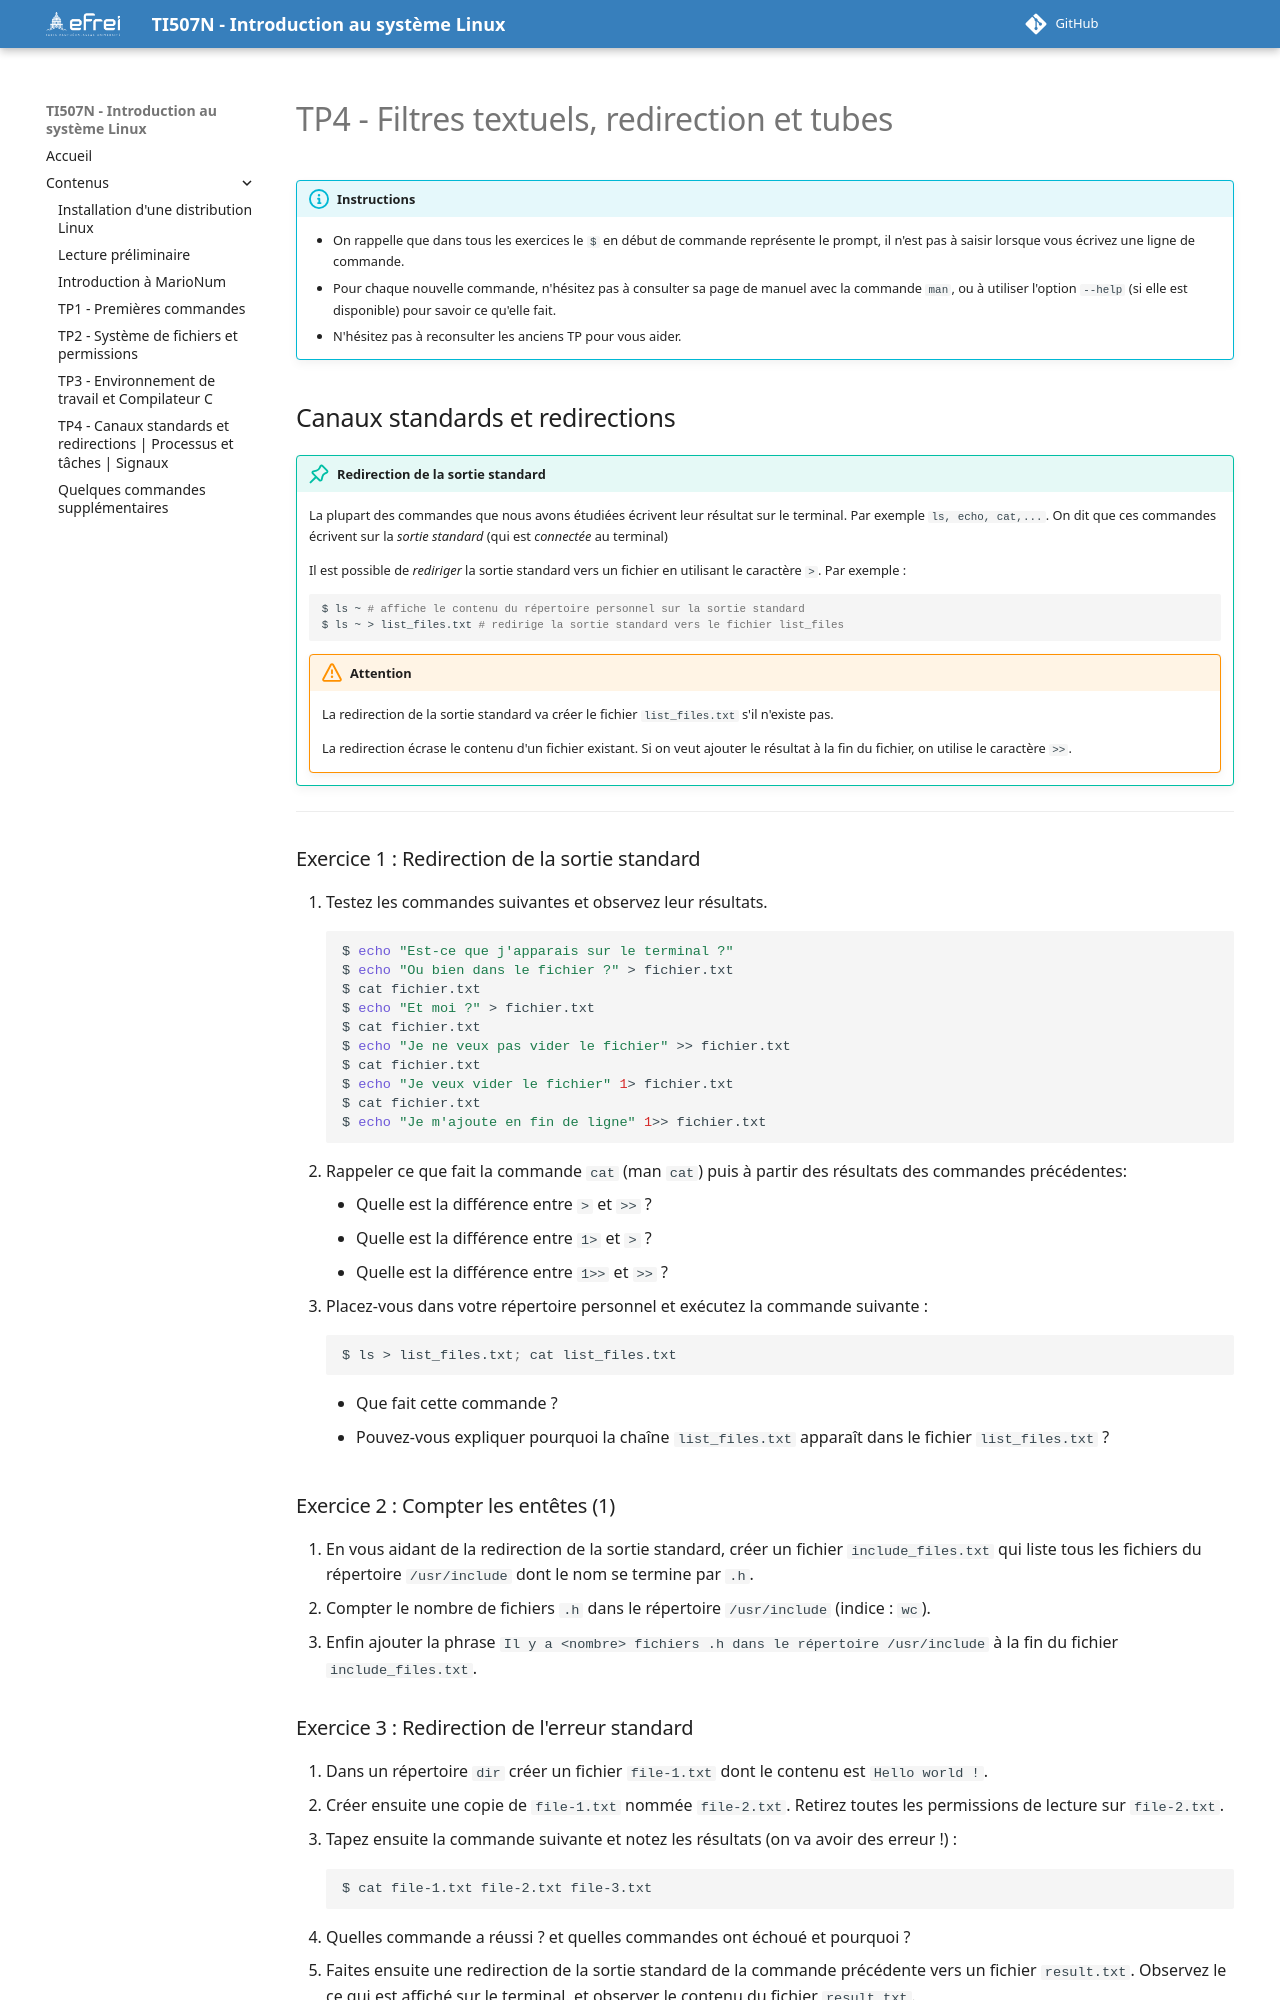

repository: YvanGuifo/introduction-linux-fr-I1TI507N · page: contenus/old-tp4/index.html · generator: mkdocs

---
title: TP4 - Filtres textuels, redirections et tubes
---

# TP4 - Filtres textuels, redirection et tubes

!!! info "Instructions"

    - On rappelle que dans tous les exercices le `$` en début de commande représente le prompt, il n'est pas à saisir lorsque vous écrivez une ligne de commande.
    - Pour chaque nouvelle commande, n'hésitez pas à consulter sa page de manuel avec la commande `man`, ou à utiliser l'option `--help` (si elle est disponible) pour savoir ce qu'elle fait.
    - N'hésitez pas à reconsulter les anciens TP pour vous aider.


## Canaux standards et redirections

!!! tip "Redirection de la sortie standard"

    La plupart des commandes que nous avons étudiées écrivent leur résultat sur le terminal. Par exemple `ls, echo, cat,...`. On dit que ces commandes écrivent sur la *sortie standard* (qui est *connectée* au terminal) 
    
    Il est possible de *rediriger* la sortie standard vers un fichier en utilisant le caractère `>`. Par exemple :
    ```bash
    $ ls ~ # affiche le contenu du répertoire personnel sur la sortie standard
    $ ls ~ > list_files.txt # redirige la sortie standard vers le fichier list_files
    ```

    !!! warning "Attention"
        La redirection de la sortie standard va créer le fichier `list_files.txt` s'il n'existe pas.

        La redirection écrase le contenu d'un fichier existant. Si on veut ajouter le résultat à la fin du fichier, on utilise le caractère `>>`.

---
###  Exercice 1 : Redirection de la sortie standard

1. Testez les commandes suivantes et observez leur résultats.
```bash
$ echo "Est-ce que j'apparais sur le terminal ?"
$ echo "Ou bien dans le fichier ?" > fichier.txt
$ cat fichier.txt
$ echo "Et moi ?" > fichier.txt
$ cat fichier.txt
$ echo "Je ne veux pas vider le fichier" >> fichier.txt
$ cat fichier.txt
$ echo "Je veux vider le fichier" 1> fichier.txt
$ cat fichier.txt
$ echo "Je m'ajoute en fin de ligne" 1>> fichier.txt
```
2. Rappeler ce que fait la commande `cat` (man `cat`) puis à partir des résultats des commandes précédentes:

    - Quelle est la différence entre `>` et `>>` ?
    - Quelle est la différence entre `1>` et `>` ?
    - Quelle est la différence entre `1>>` et `>>` ?

3. Placez-vous dans votre répertoire personnel et exécutez la commande suivante :
    ```bash
    $ ls > list_files.txt; cat list_files.txt
    ```
    - Que fait cette commande ?
    - Pouvez-vous expliquer pourquoi la chaîne `list_files.txt` apparaît dans le fichier `list_files.txt` ?

### Exercice 2 : Compter les entêtes (1)

1. En vous aidant de la redirection de la sortie standard, créer un fichier `include_files.txt` qui liste tous les fichiers du répertoire `/usr/include` dont le nom se termine par `.h`.
2. Compter le nombre de fichiers `.h` dans le répertoire `/usr/include` (indice : `wc`).
3. Enfin ajouter la phrase `Il y a <nombre> fichiers .h dans le répertoire /usr/include` à la fin du fichier `include_files.txt`.
